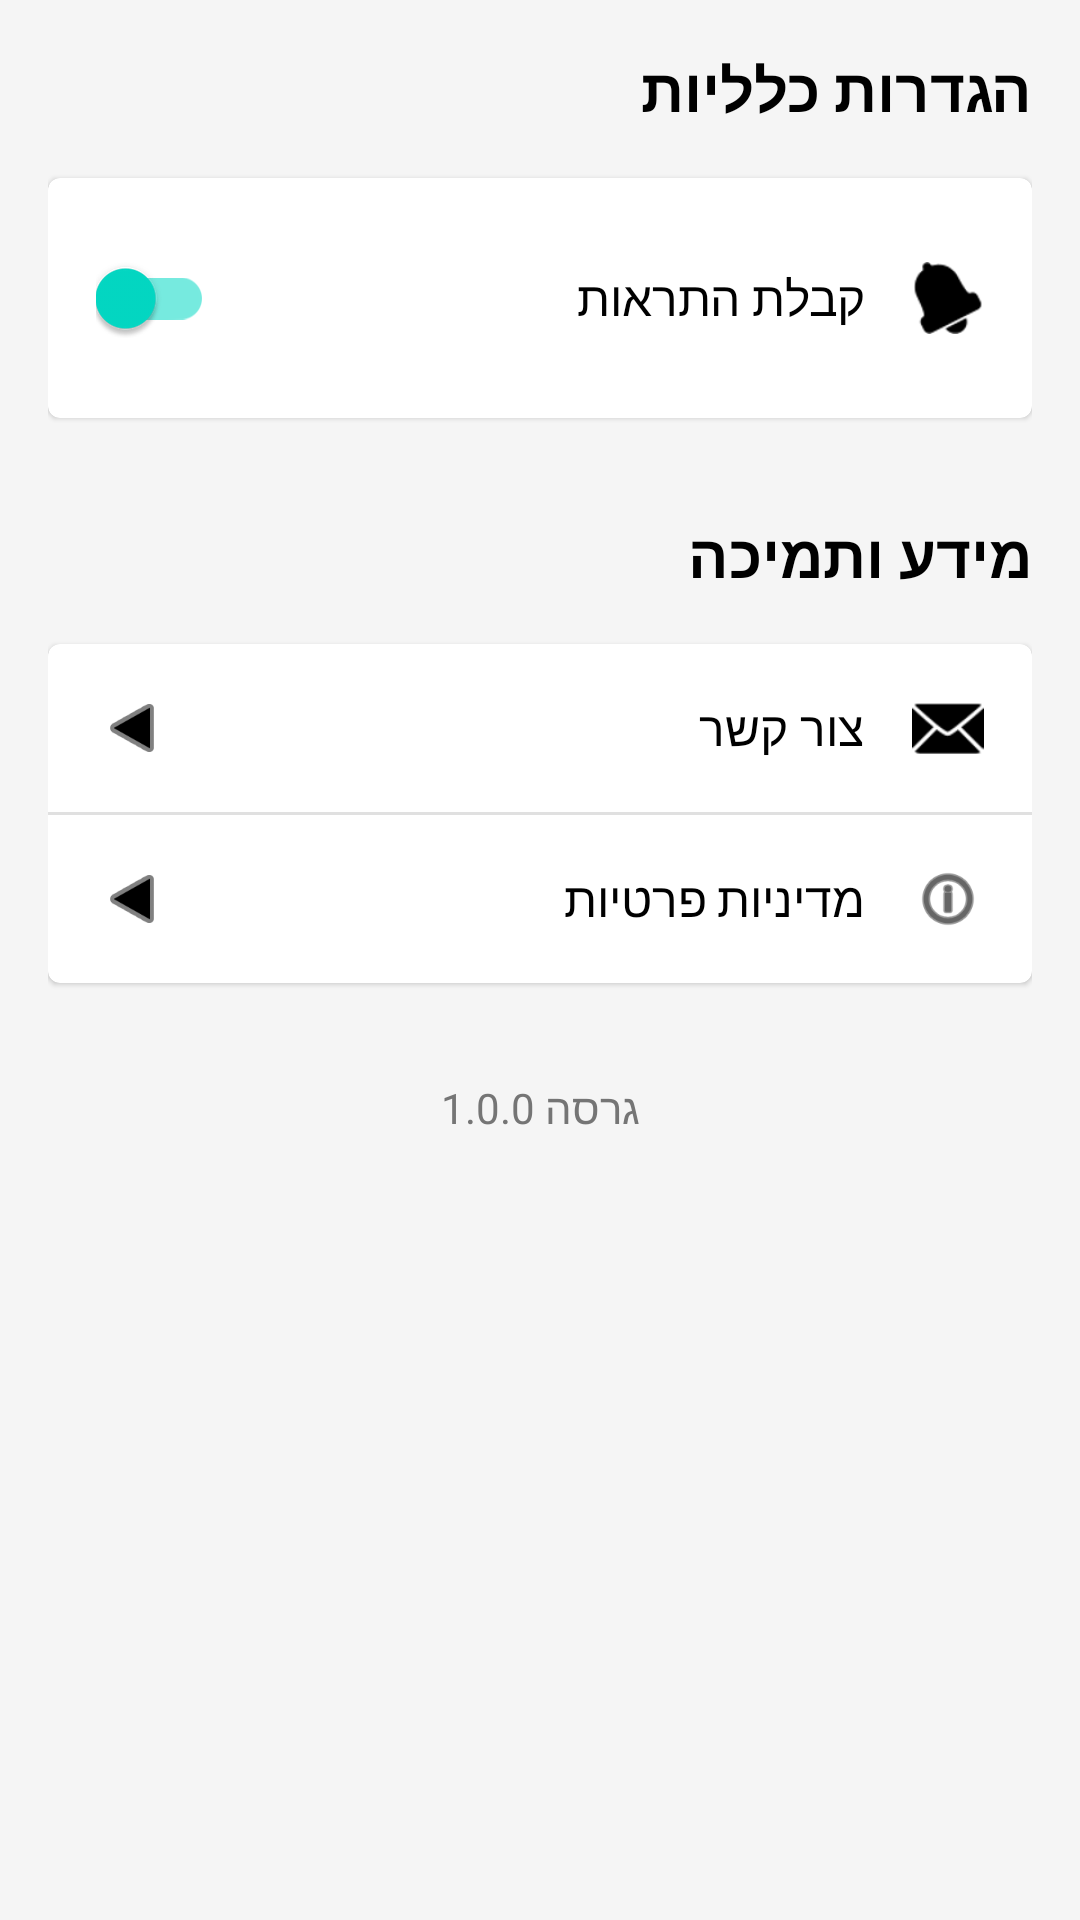

The Android layout XML behind this screen, and the referenced resources:
<!-- AndroidManifest.xml: application theme Theme.EasyMove -->
<!-- res/layout/fragment_settings.xml -->
<?xml version="1.0" encoding="utf-8"?>
<LinearLayout xmlns:android="http://schemas.android.com/apk/res/android"
    xmlns:app="http://schemas.android.com/apk/res-auto"
    android:layout_width="match_parent"
    android:layout_height="match_parent"
    android:orientation="vertical"
    android:padding="16dp"
    android:layoutDirection="rtl"
    android:background="@color/screen_background">

    <TextView
        android:layout_width="wrap_content"
        android:layout_height="wrap_content"
        android:text="הגדרות כלליות"
        android:textSize="20sp"
        android:textStyle="bold"
        android:textColor="@color/text_primary"
        android:layout_marginBottom="16dp"/>

    <com.google.android.material.card.MaterialCardView
        android:layout_width="match_parent"
        android:layout_height="wrap_content"
        android:layout_marginBottom="8dp"
        android:elevation="2dp"
        app:cardBackgroundColor="@color/card_background">

        <LinearLayout
            android:layout_width="match_parent"
            android:layout_height="wrap_content"
            android:orientation="horizontal"
            android:gravity="center_vertical"
            android:padding="16dp">

            <ImageView
                android:layout_width="24dp"
                android:layout_height="24dp"
                android:src="@android:drawable/ic_popup_reminder"
                android:layout_marginLeft="16dp"
                app:tint="@color/text_primary"/>

            <TextView
                android:layout_width="0dp"
                android:layout_height="wrap_content"
                android:layout_weight="1"
                android:text="קבלת התראות"
                android:textSize="16sp"
                android:textColor="@color/text_primary"/>

            <com.google.android.material.switchmaterial.SwitchMaterial
                android:id="@+id/switchNotifications"
                android:layout_width="wrap_content"
                android:layout_height="wrap_content"
                android:checked="true"/>
        </LinearLayout>
    </com.google.android.material.card.MaterialCardView>

    <TextView
        android:layout_width="wrap_content"
        android:layout_height="wrap_content"
        android:text="מידע ותמיכה"
        android:textSize="20sp"
        android:textStyle="bold"
        android:textColor="@color/text_primary"
        android:layout_marginTop="24dp"
        android:layout_marginBottom="16dp"/>

    <com.google.android.material.card.MaterialCardView
        android:layout_width="match_parent"
        android:layout_height="wrap_content"
        android:elevation="2dp"
        app:cardBackgroundColor="@color/card_background"
        android:layout_marginBottom="16dp">

        <LinearLayout
            android:layout_width="match_parent"
            android:layout_height="wrap_content"
            android:orientation="vertical">

            <LinearLayout
                android:id="@+id/btnContactSupport"
                android:layout_width="match_parent"
                android:layout_height="wrap_content"
                android:orientation="horizontal"
                android:gravity="center_vertical"
                android:background="?attr/selectableItemBackground"
                android:clickable="true"
                android:focusable="true"
                android:padding="16dp">

                <ImageView
                    android:layout_width="24dp"
                    android:layout_height="24dp"
                    android:src="@android:drawable/ic_dialog_email"
                    app:tint="@color/text_primary"
                    android:layout_marginLeft="16dp"/>

                <TextView
                    android:layout_width="0dp"
                    android:layout_height="wrap_content"
                    android:layout_weight="1"
                    android:text="צור קשר"
                    android:textSize="16sp"
                    android:textColor="@color/text_primary"/>

                <ImageView
                    android:layout_width="24dp"
                    android:layout_height="24dp"
                    android:src="@android:drawable/ic_media_play"
                    app:tint="@color/text_primary"
                    android:rotation="180"/> </LinearLayout>

            <View
                android:layout_width="match_parent"
                android:layout_height="1dp"
                android:background="#E0E0E0"/>

            <LinearLayout
                android:id="@+id/btnPrivacyPolicy"
                android:layout_width="match_parent"
                android:layout_height="wrap_content"
                android:orientation="horizontal"
                android:gravity="center_vertical"
                android:background="?attr/selectableItemBackground"
                android:clickable="true"
                android:focusable="true"
                android:padding="16dp">

                <ImageView
                    android:layout_width="24dp"
                    android:layout_height="24dp"
                    android:src="@android:drawable/ic_menu_info_details"
                    app:tint="@color/text_primary"
                    android:layout_marginLeft="16dp"/>

                <TextView
                    android:layout_width="0dp"
                    android:layout_height="wrap_content"
                    android:layout_weight="1"
                    android:text="מדיניות פרטיות"
                    android:textSize="16sp"
                    android:textColor="@color/text_primary"/>

                <ImageView
                    android:layout_width="24dp"
                    android:layout_height="24dp"
                    android:src="@android:drawable/ic_media_play"
                    app:tint="@color/text_primary"
                    android:rotation="180"/>
            </LinearLayout>
        </LinearLayout>
    </com.google.android.material.card.MaterialCardView>

    <TextView
        android:layout_width="match_parent"
        android:layout_height="wrap_content"
        android:text="גרסה 1.0.0"
        android:gravity="center"
        android:textColor="#757575"
        android:layout_marginTop="16dp"/>
</LinearLayout>
<!-- resources referenced by this layout -->
<resources>
  <color name="card_background">#FFFFFF</color>
  <color name="screen_background">#F5F5F5</color>
  <color name="text_primary">#000000</color>
  <style name="Theme.EasyMove" parent="Theme.MaterialComponents.DayNight.DarkActionBar">
          
          <item name="colorPrimary">@color/purple_500</item>
          <item name="colorPrimaryVariant">@color/purple_700</item>
          <item name="colorOnPrimary">@color/white</item>
          
          <item name="colorSecondary">@color/teal_200</item>
          <item name="colorSecondaryVariant">@color/teal_700</item>
          <item name="colorOnSecondary">@color/black</item>
          
          <item name="android:statusBarColor">?attr/colorPrimaryVariant</item>
          
      </style>
  <color name="purple_500">#FF6200EE</color>
  <color name="purple_700">#FF3700B3</color>
  <color name="white">#FFFFFFFF</color>
  <color name="teal_200">#FF03DAC5</color>
  <color name="teal_700">#FF018786</color>
  <color name="black">#FF000000</color>
</resources>
